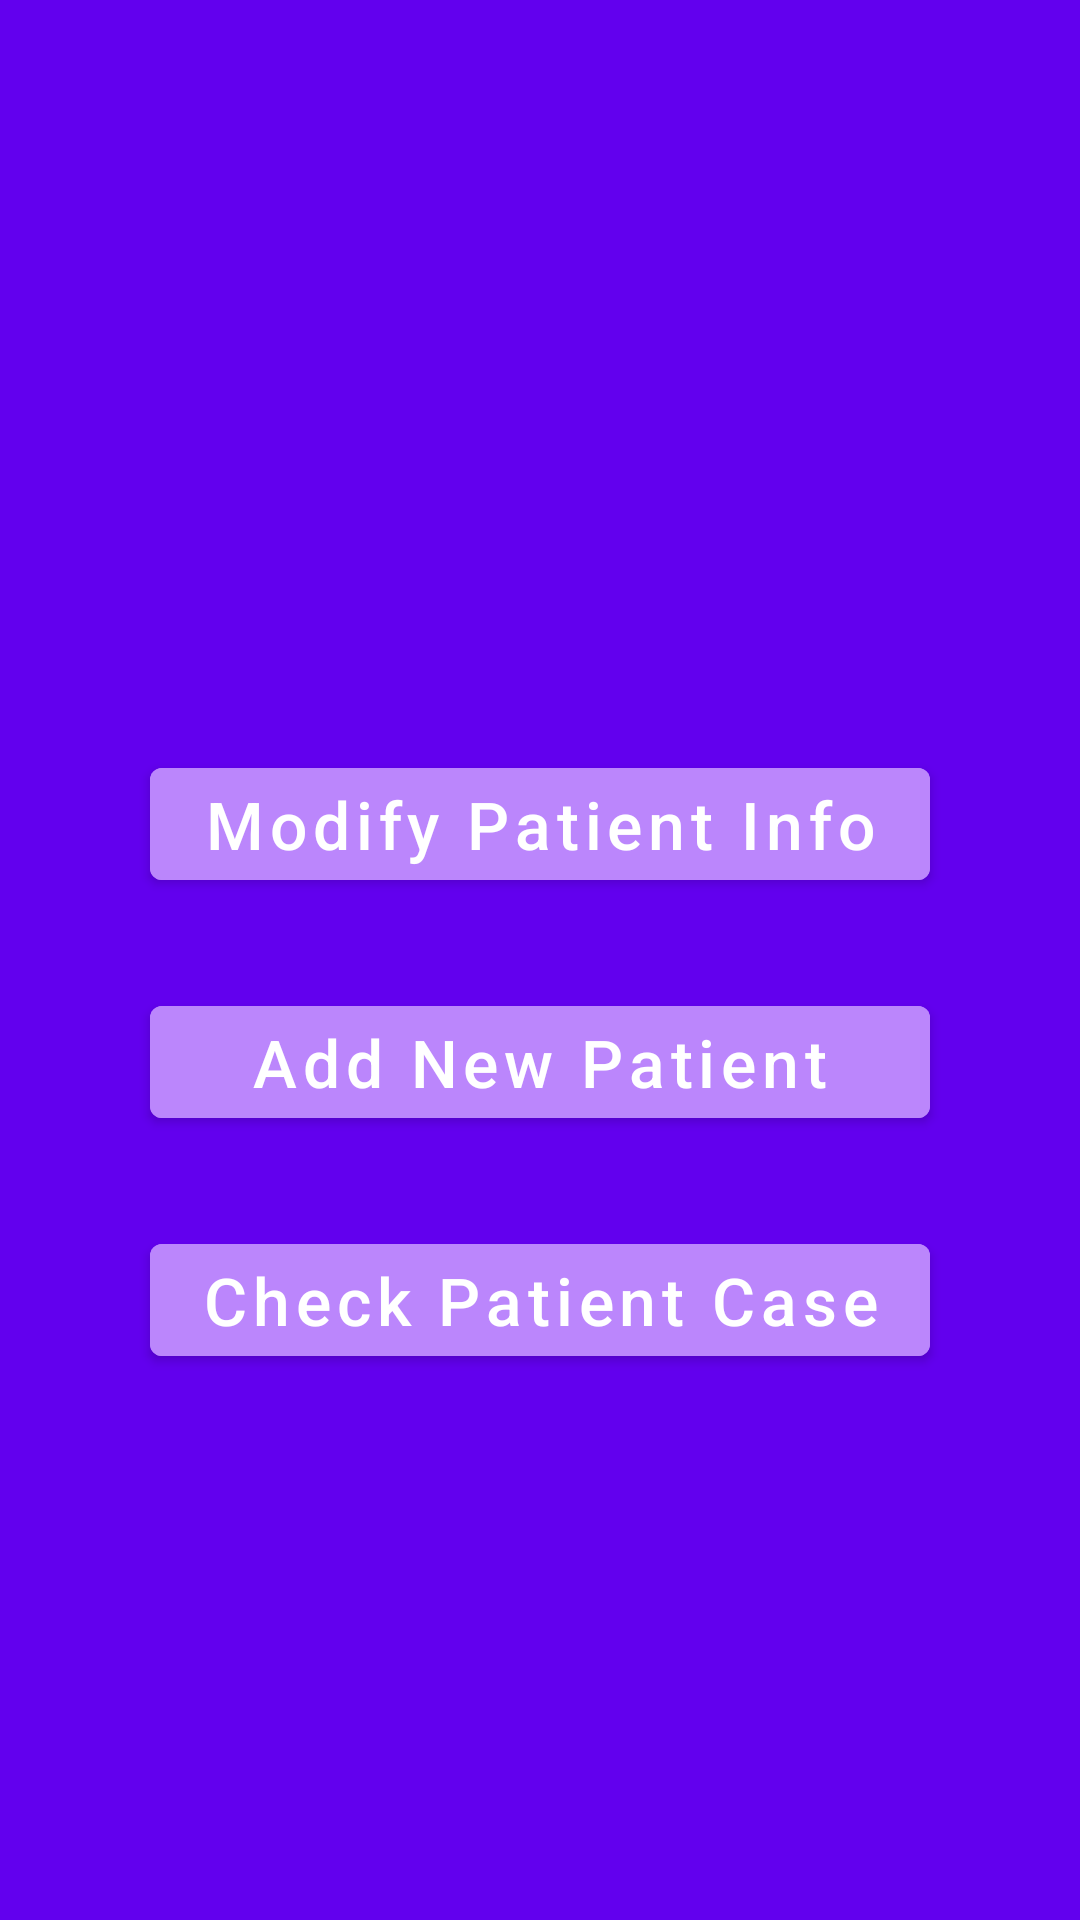

The Android layout XML behind this screen, and the referenced resources:
<!-- AndroidManifest.xml: application theme Theme.TensorFlowLiteDemo -->
<!-- res/layout/activity_tasks_of_partner.xml -->
<?xml version="1.0" encoding="utf-8"?>
<RelativeLayout
    xmlns:android="http://schemas.android.com/apk/res/android"
    xmlns:app="http://schemas.android.com/apk/res-auto"
    xmlns:tools="http://schemas.android.com/tools"
    android:layout_width="match_parent"
    android:layout_height="match_parent"
    tools:context=".IdentityActivity"
    android:background="@color/purple_500"
    >

    <com.google.android.material.button.MaterialButton
        android:id="@+id/Tasks_Activity_btn_Modify"
        android:layout_width="match_parent"
        android:layout_height="wrap_content"
        android:layout_centerHorizontal="true"
        android:layout_marginHorizontal="50dp"
        android:layout_marginTop="250dp"
        android:backgroundTint="@color/purple_200"
        android:text="Modify Patient Info"
        android:textAllCaps="false"
        android:textSize="22sp" />
    <com.google.android.material.button.MaterialButton
        android:id="@+id/Ident_Activity_btn_Add"
        android:layout_width="match_parent"
        android:layout_height="wrap_content"
        android:layout_below="@+id/Tasks_Activity_btn_Modify"
        android:layout_centerHorizontal="true"
        android:layout_marginHorizontal="50dp"
        android:layout_marginTop="30dp"
        android:backgroundTint="@color/purple_200"
        android:text="Add New Patient"
        android:textAllCaps="false"
        android:textSize="22sp"
        />

    <com.google.android.material.button.MaterialButton

        android:id="@+id/Ident_Activity_btn_Check"
        android:layout_width="match_parent"
        android:layout_height="wrap_content"
        android:layout_below="@+id/Ident_Activity_btn_Add"
        android:layout_centerHorizontal="true"
        android:layout_marginHorizontal="50dp"
        android:layout_marginTop="30dp"
        android:backgroundTint="@color/purple_200"
        android:text="Check Patient Case"
        android:textAllCaps="false"
        android:textSize="22sp"

        />
</RelativeLayout>
<!-- resources referenced by this layout -->
<resources>
  <style name="Theme.TensorFlowLiteDemo" parent="Theme.MaterialComponents.DayNight.NoActionBar">
          
          <item name="colorPrimary">@color/purple_500</item>
          <item name="colorPrimaryVariant">@color/purple_700</item>
          <item name="colorOnPrimary">@color/white</item>
          
          <item name="colorSecondary">@color/teal_200</item>
          <item name="colorSecondaryVariant">@color/teal_700</item>
          <item name="colorOnSecondary">@color/black</item>
          
          <item name="android:statusBarColor" tools:targetApi="l">?attr/colorPrimaryVariant</item>
          
      </style>
  <!-- not gathered from this repository: default colours our renderer supplied (Android Studio template values) -->
  <color name="purple_200">#FFBB86FC</color>
  <color name="purple_500">#FF6200EE</color>
  <color name="purple_700">#FF3700B3</color>
  <color name="teal_200">#FF03DAC5</color>
  <color name="teal_700">#FF018786</color>
  <color name="black">#FF000000</color>
  <color name="white">#FFFFFFFF</color>
</resources>
